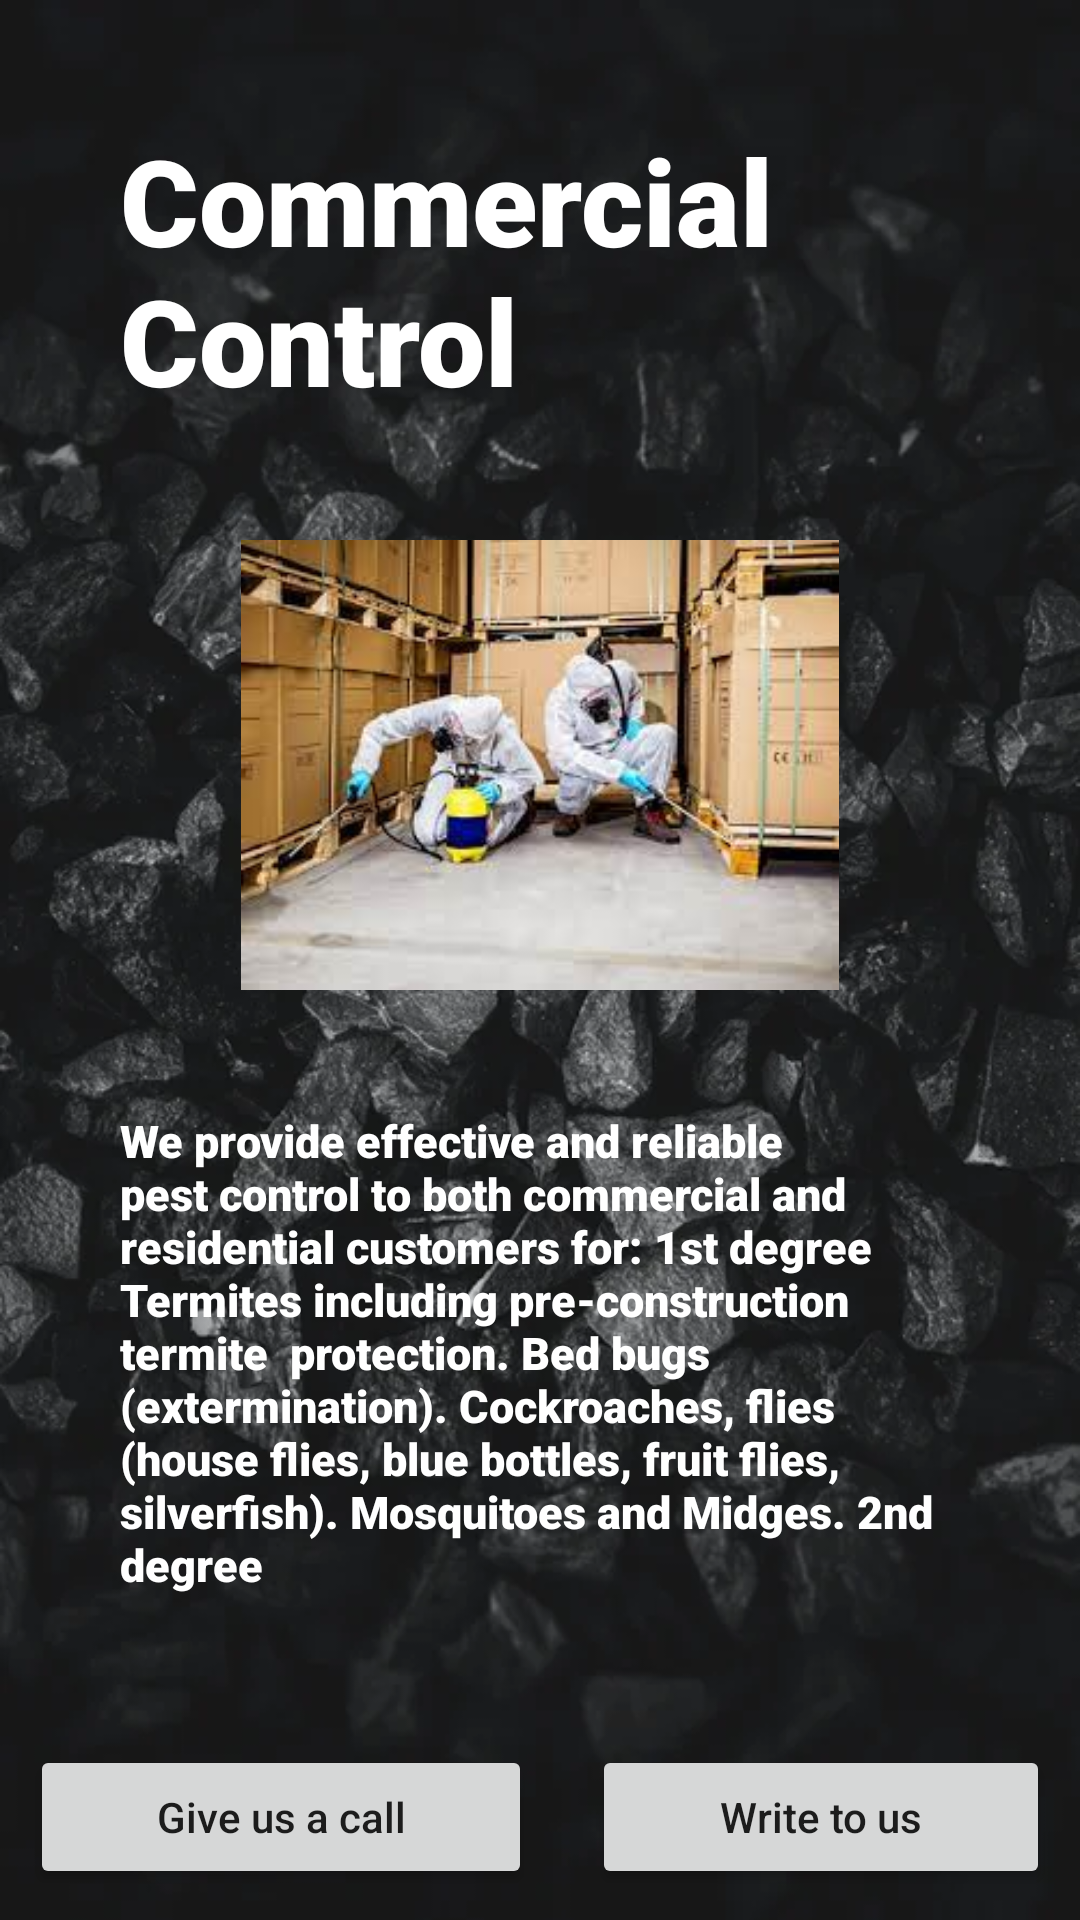

Produce the Android XML layout that renders to this screen, including the resource entries it uses.
<!-- AndroidManifest.xml: application theme Theme.Terminator -->
<!-- res/layout/activity_commercial.xml -->
<?xml version="1.0" encoding="utf-8"?>
<RelativeLayout xmlns:android="http://schemas.android.com/apk/res/android"

    android:layout_width="match_parent"
    android:layout_height="match_parent"
    xmlns:tools="http://schemas.android.com/tools"
    tools:context=".FumigationActivity"
    android:background="@drawable/stones"
    >


    <ImageView
        android:layout_width="50dp"
        android:layout_height="80dp"
        android:src="@drawable/droid"
        android:padding="10dp"
        android:layout_margin="2dp"
        android:id="@+id/imageItem"
        />
    <TextView

        android:layout_width="wrap_content"
        android:layout_height="wrap_content"
        android:text="Commercial Control"
        android:textColor="#fff"
        android:textSize="40sp"
        android:textAllCaps="false"
        android:fontFamily="sans-serif-black"
        android:padding="20dp"
        android:layout_margin="20dp"
        android:layout_centerHorizontal="true"
        android:id="@+id/text1"
        />

    <ImageView
        android:layout_width="700dp"
        android:layout_height="150dp"
        android:src="@drawable/commercial"
        android:layout_centerHorizontal="true"
        android:layout_below="@+id/text1"
        android:id="@+id/image1"
        />


    <TextView

        android:layout_width="wrap_content"
        android:layout_height="wrap_content"
        android:text="@string/commercial"
        android:textColor="#fff"
        android:textSize="15sp"
        android:textAllCaps="false"
        android:fontFamily="sans-serif-black"
        android:padding="20dp"
        android:layout_margin="20dp"
        android:layout_below="@+id/image1"
        android:id="@+id/para"

        />


    <LinearLayout
        android:id="@+id/linear"
        android:layout_below="@+id/para"
        android:layout_width="match_parent"
        android:layout_height="wrap_content"
        android:orientation="horizontal"
        android:weightSum="2">


        <Button
            android:layout_width="wrap_content"
            android:layout_height="wrap_content"
            android:layout_gravity="center"
            android:text="Give us a call"
            android:layout_weight="1"
            android:textAllCaps="false"
            android:padding="10dp"
            android:layout_margin="10dp"
            />

        <Button
            android:layout_width="wrap_content"
            android:layout_height="wrap_content"
            android:layout_weight="1"
            android:layout_gravity="center"
            android:text="Write to us"
            android:textAllCaps="false"
            android:layout_margin="10dp"
            android:padding="10dp"
            />


    </LinearLayout>


    <TextView
        android:layout_width="wrap_content"
        android:layout_height="wrap_content"
        android:id="@+id/text2"
        android:text="We are commited to satisfy the customers needs. Dont hesitate to reach us today "
        android:layout_below="@+id/linear"
        android:padding="20dp"
        android:layout_marginStart="40dp"
        android:layout_marginEnd="40dp"
        android:layout_marginRight="40dp"
        android:layout_marginLeft="40dp"
        android:textColor="#fff"
        android:fontFamily="monospace"
        />



</RelativeLayout>
<!-- resources referenced by this layout -->
<resources>
  <!-- drawable commercial: png bitmap (drawable, 10507 bytes) -->
  <!-- drawable stones: png bitmap (drawable, 51012 bytes) -->
  <string name="commercial">
  We provide effective and reliable pest control to both commercial and residential customers for:
  
  1st degree
  
  Termites including pre-construction termite  protection. Bed bugs (extermination). Cockroaches,  flies (house flies, blue bottles, fruit flies, silverfish).   Mosquitoes and Midges.
  2nd degree
  
  
      </string>
  <style name="Theme.Terminator" parent="Theme.MaterialComponents.DayNight.DarkActionBar">
          
          <item name="colorPrimary">@color/purple_500</item>
          <item name="colorPrimaryVariant">@color/purple_700</item>
          <item name="colorOnPrimary">@color/white</item>
          
          <item name="colorSecondary">@color/teal_200</item>
          <item name="colorSecondaryVariant">@color/teal_700</item>
          <item name="colorOnSecondary">@color/black</item>
          
          <item name="android:statusBarColor" tools:targetApi="l">?attr/colorPrimaryVariant</item>
          
      </style>
  <!-- not gathered from this repository: default colours our renderer supplied (Android Studio template values) -->
  <color name="purple_500">#FF6200EE</color>
  <color name="purple_700">#FF3700B3</color>
  <color name="teal_200">#FF03DAC5</color>
  <color name="teal_700">#FF018786</color>
  <color name="black">#FF000000</color>
  <color name="white">#FFFFFFFF</color>
</resources>
